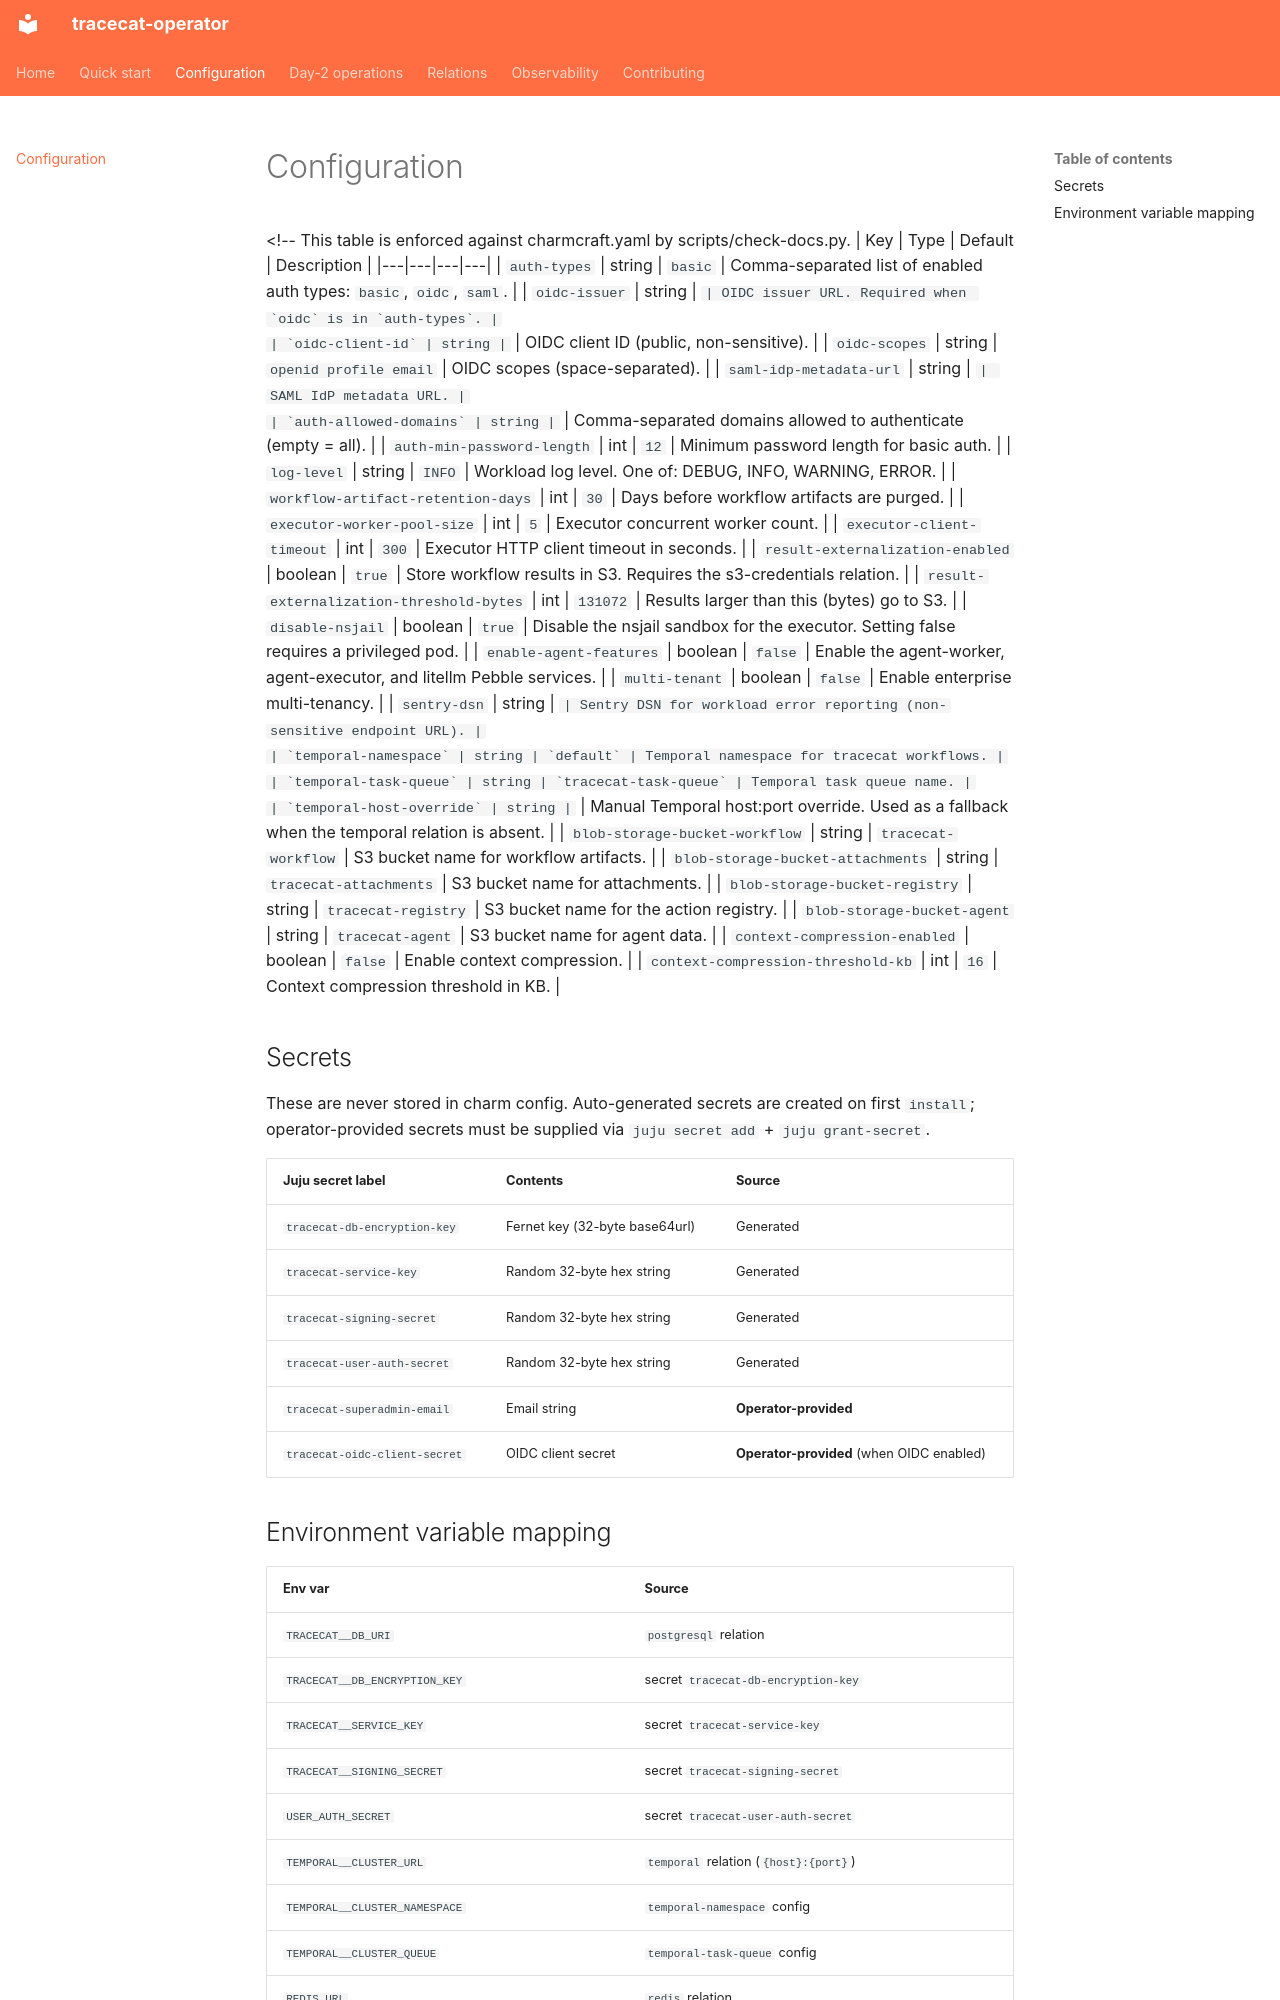

repository: tonyandrewmeyer/tracecat-operator · page: configuration/index.html · generator: mkdocs

# Configuration

<!-- This table is enforced against charmcraft.yaml by scripts/check-docs.py.
| Key | Type | Default | Description |
|---|---|---|---|
| `auth-types` | string | `basic` | Comma-separated list of enabled auth types: `basic`, `oidc`, `saml`. |
| `oidc-issuer` | string | ```` | OIDC issuer URL. Required when `oidc` is in `auth-types`. |
| `oidc-client-id` | string | ```` | OIDC client ID (public, non-sensitive). |
| `oidc-scopes` | string | `openid profile email` | OIDC scopes (space-separated). |
| `saml-idp-metadata-url` | string | ```` | SAML IdP metadata URL. |
| `auth-allowed-domains` | string | ```` | Comma-separated domains allowed to authenticate (empty = all). |
| `auth-min-password-length` | int | `12` | Minimum password length for basic auth. |
| `log-level` | string | `INFO` | Workload log level. One of: DEBUG, INFO, WARNING, ERROR. |
| `workflow-artifact-retention-days` | int | `30` | Days before workflow artifacts are purged. |
| `executor-worker-pool-size` | int | `5` | Executor concurrent worker count. |
| `executor-client-timeout` | int | `300` | Executor HTTP client timeout in seconds. |
| `result-externalization-enabled` | boolean | `true` | Store workflow results in S3. Requires the s3-credentials relation. |
| `result-externalization-threshold-bytes` | int | `131072` | Results larger than this (bytes) go to S3. |
| `disable-nsjail` | boolean | `true` | Disable the nsjail sandbox for the executor. Setting false requires a privileged pod. |
| `enable-agent-features` | boolean | `false` | Enable the agent-worker, agent-executor, and litellm Pebble services. |
| `multi-tenant` | boolean | `false` | Enable enterprise multi-tenancy. |
| `sentry-dsn` | string | ```` | Sentry DSN for workload error reporting (non-sensitive endpoint URL). |
| `temporal-namespace` | string | `default` | Temporal namespace for tracecat workflows. |
| `temporal-task-queue` | string | `tracecat-task-queue` | Temporal task queue name. |
| `temporal-host-override` | string | ```` | Manual Temporal host:port override. Used as a fallback when the temporal relation is absent. |
| `blob-storage-bucket-workflow` | string | `tracecat-workflow` | S3 bucket name for workflow artifacts. |
| `blob-storage-bucket-attachments` | string | `tracecat-attachments` | S3 bucket name for attachments. |
| `blob-storage-bucket-registry` | string | `tracecat-registry` | S3 bucket name for the action registry. |
| `blob-storage-bucket-agent` | string | `tracecat-agent` | S3 bucket name for agent data. |
| `context-compression-enabled` | boolean | `false` | Enable context compression. |
| `context-compression-threshold-kb` | int | `16` | Context compression threshold in KB. |


## Secrets

These are never stored in charm config. Auto-generated secrets are created on
first `install`; operator-provided secrets must be supplied via
`juju secret add` + `juju grant-secret`.

| Juju secret label | Contents | Source |
|---|---|---|
| `tracecat-db-encryption-key` | Fernet key (32-byte base64url) | Generated |
| `tracecat-service-key` | Random 32-byte hex string | Generated |
| `tracecat-signing-secret` | Random 32-byte hex string | Generated |
| `tracecat-user-auth-secret` | Random 32-byte hex string | Generated |
| `tracecat-superadmin-email` | Email string | **Operator-provided** |
| `tracecat-oidc-client-secret` | OIDC client secret | **Operator-provided** (when OIDC enabled) |
